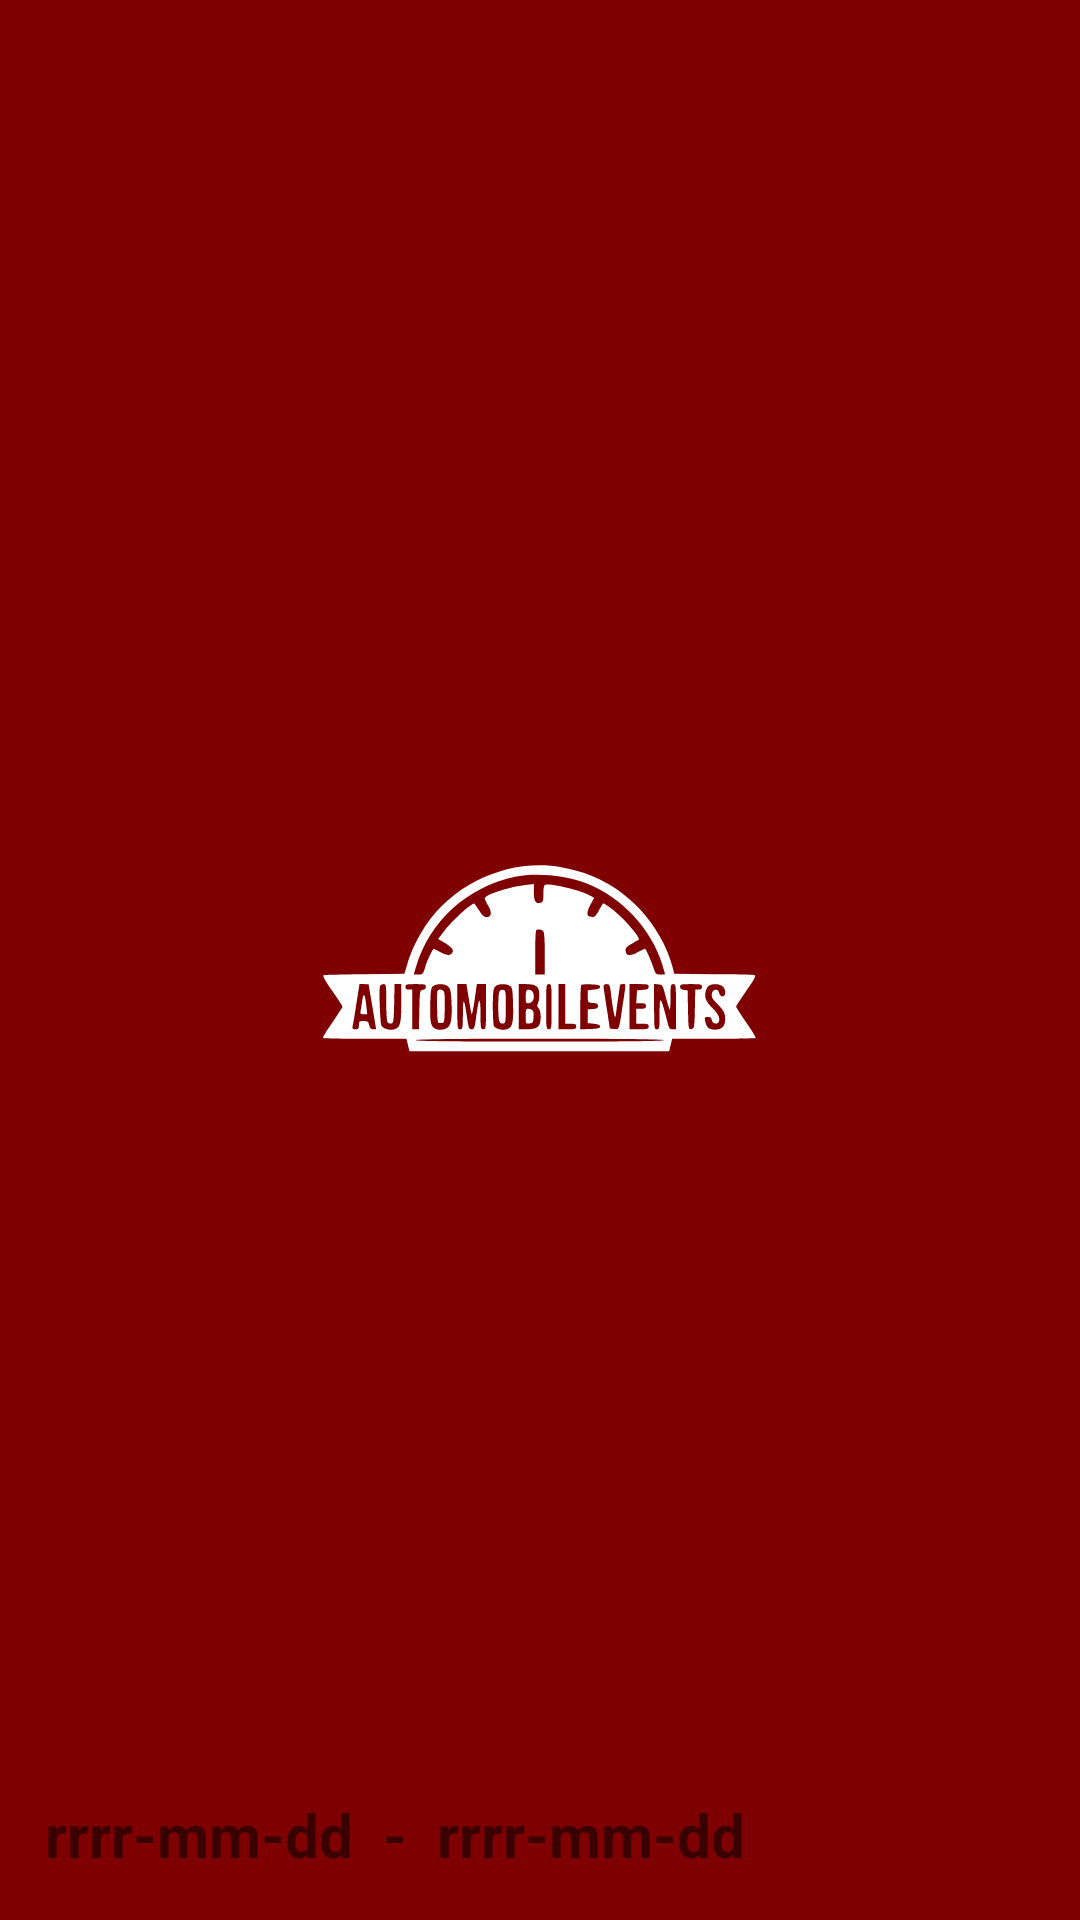

Android layout source for this screen:
<!-- AndroidManifest.xml: application theme splashScreenTheme -->
<!-- res/layout/events_list_item.xml -->
<?xml version="1.0" encoding="utf-8"?>
<androidx.constraintlayout.widget.ConstraintLayout xmlns:android="http://schemas.android.com/apk/res/android"
    xmlns:app="http://schemas.android.com/apk/res-auto"
    xmlns:tools="http://schemas.android.com/tools"
    android:layout_width="match_parent"
    android:layout_height="100dp"
    android:layout_marginTop="5dp"
    android:layout_marginBottom="5dp"
    android:layout_marginLeft="10dp"
    android:layout_marginRight="10dp">

    <com.google.android.material.imageview.ShapeableImageView
        android:id="@+id/eventsListItemImage"
        android:layout_width="match_parent"
        android:layout_height="match_parent"
        android:scaleType="centerCrop"
        android:alpha="0.3"
        app:shapeAppearanceOverlay="@style/RoundCorner"
        tools:srcCompat="@tools:sample/backgrounds/scenic" />

    <TextView
        android:id="@+id/eventsListItemHeader"
        android:layout_width="wrap_content"
        android:layout_height="wrap_content"
        android:layout_margin="15dp"
        android:textSize="25dp"
        android:textStyle="bold"
        app:layout_constraintStart_toStartOf="@+id/eventsListItemImage"
        app:layout_constraintTop_toTopOf="@+id/eventsListItemImage" />

    <ImageView
        android:id="@+id/eventsListItemFavourite"
        android:layout_width="wrap_content"
        android:layout_height="wrap_content"
        android:layout_alignParentTop="true"
        android:layout_alignParentEnd="true"
        android:layout_margin="15dp"
        android:src="@drawable/ic_baseline_favorite_border_24"
        app:layout_constraintEnd_toEndOf="@+id/eventsListItemImage"
        app:layout_constraintTop_toTopOf="@+id/eventsListItemImage" />

    <TextView
        android:id="@+id/eventsListItemDate"
        android:layout_width="wrap_content"
        android:layout_height="wrap_content"
        android:layout_alignParentBottom="true"
        android:layout_margin="15dp"
        android:text="rrrr-mm-dd  -  rrrr-mm-dd"
        android:textSize="20dp"
        android:textStyle="bold"
        app:layout_constraintBottom_toBottomOf="@+id/eventsListItemImage"
        app:layout_constraintStart_toStartOf="@+id/eventsListItemImage" />

</androidx.constraintlayout.widget.ConstraintLayout>
<!-- resources referenced by this layout -->
<resources>
  <style name="RoundCorner" parent="">
          <item name="cornerFamily">rounded</item>
          <item name="cornerSize">20dp</item>
          <item name="backgroundColor">#00000000</item>
      </style>
  <style name="splashScreenTheme" parent="Theme.MaterialComponents.Light.NoActionBar">
          <item name="android:windowBackground">@drawable/splash_image</item>
  
          <item name="colorSecondaryVariant">@color/secondaryDarkColor</item>
      </style>
  <!-- drawable splash_image (drawable) -->
  <?xml version="1.0" encoding="utf-8"?>
  <layer-list xmlns:android="http://schemas.android.com/apk/res/android">
  
      <item android:drawable="@color/secondaryDarkColor" />
  
      <item
          android:drawable="@drawable/ic_ae_splash"
          android:gravity="center"/>
  
  </layer-list>
  <color name="secondaryDarkColor">#7f0000</color>
  <!-- drawable ic_ae_splash: vector/xml drawable (drawable, 8053 chars, omitted) -->
</resources>
